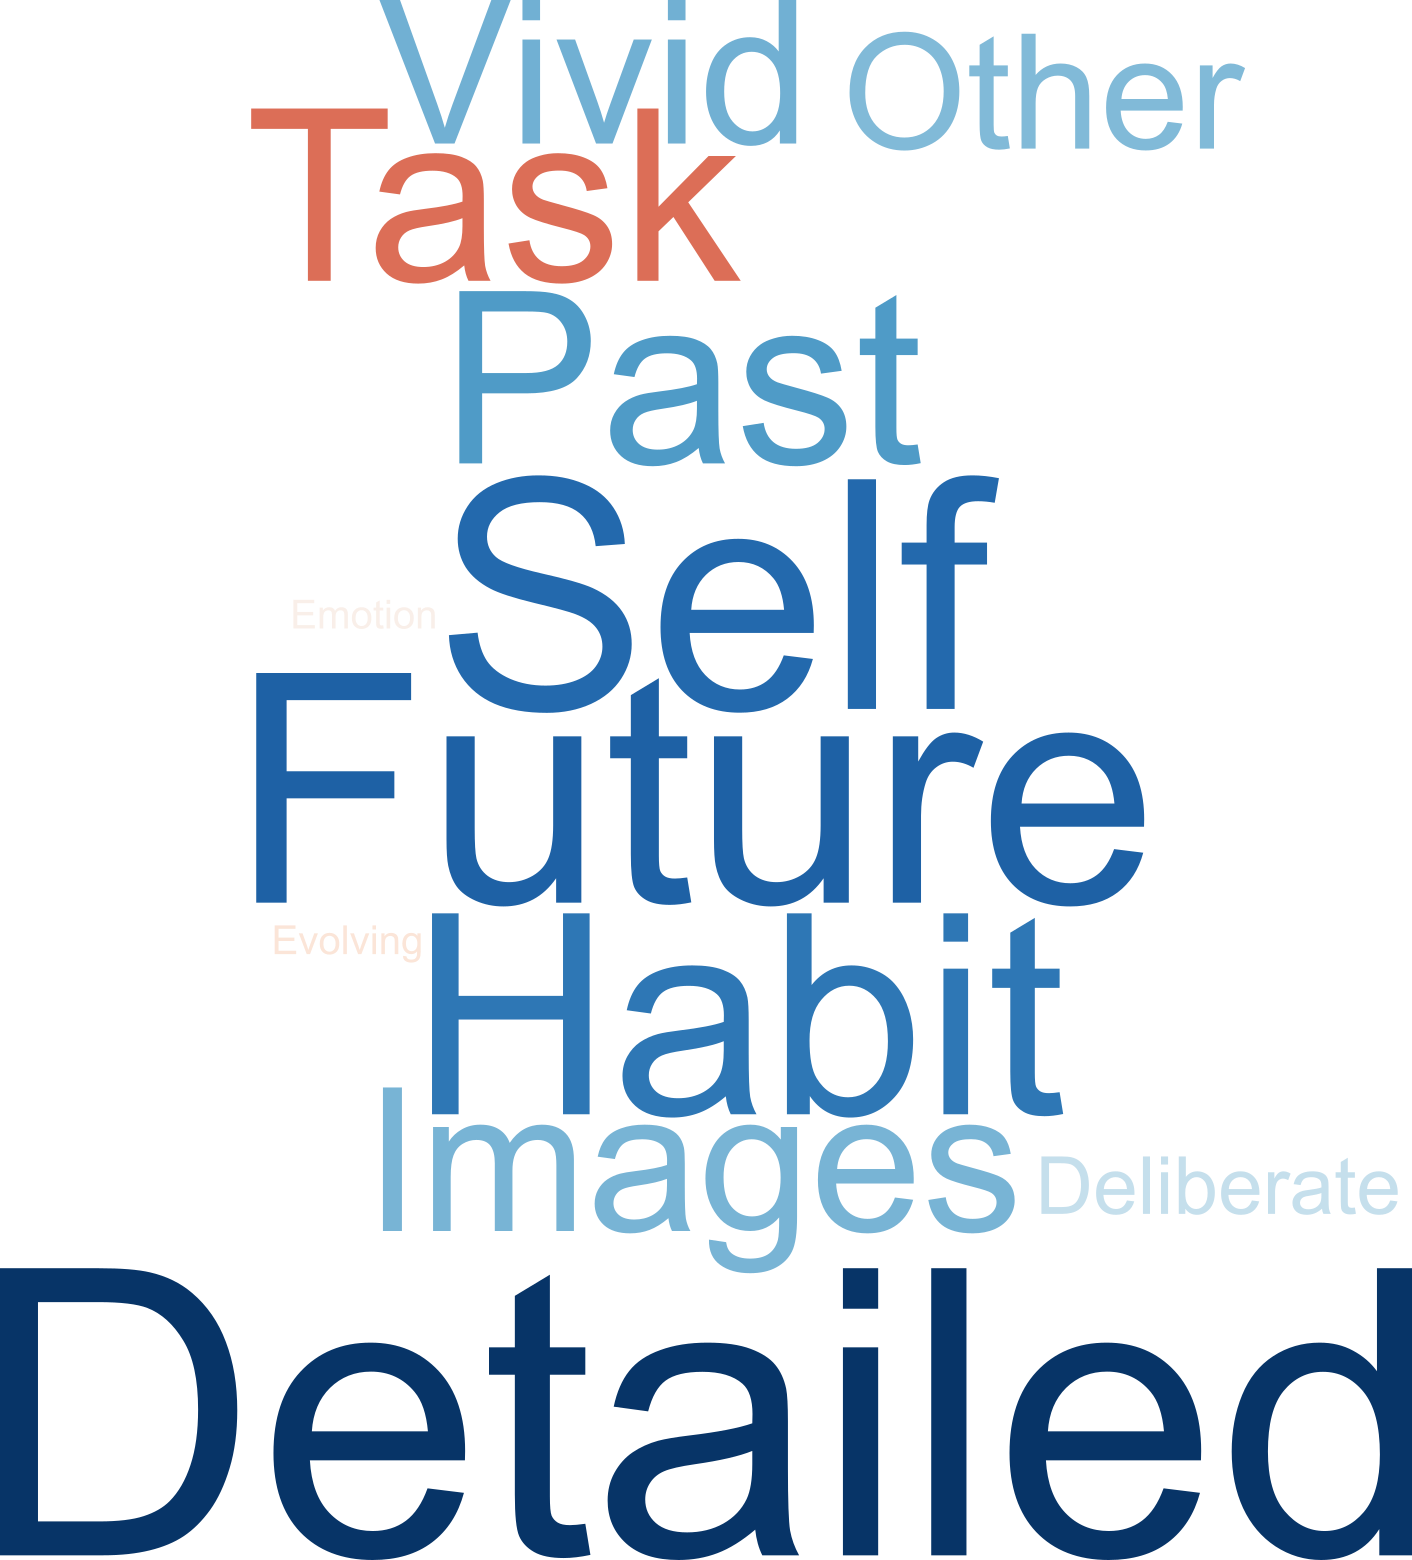

Source data for this figure (header and first rows):
, weight, word, color
0, 2.0, Deliberate, #c5dfec
1, 10.0, Detailed, #073467
2, 1.0, Emotion, #f9efe9
3, 1.0, Evolving, #fbe5d8
4, 6.0, Focus, #dc6e57
5, 8.0, Future, #1e61a5
6, 7.0, Habit, #2e77b5
7, 5.0, Images, #78b4d5
8, 4.0, Other, #81bad8
9, 6.0, Past, #4f9bc7
10, 8.0, Self, #2369ad
11, 5.0, Vivid, #71b0d3
12, 0.0, Words, #f8f4f2
